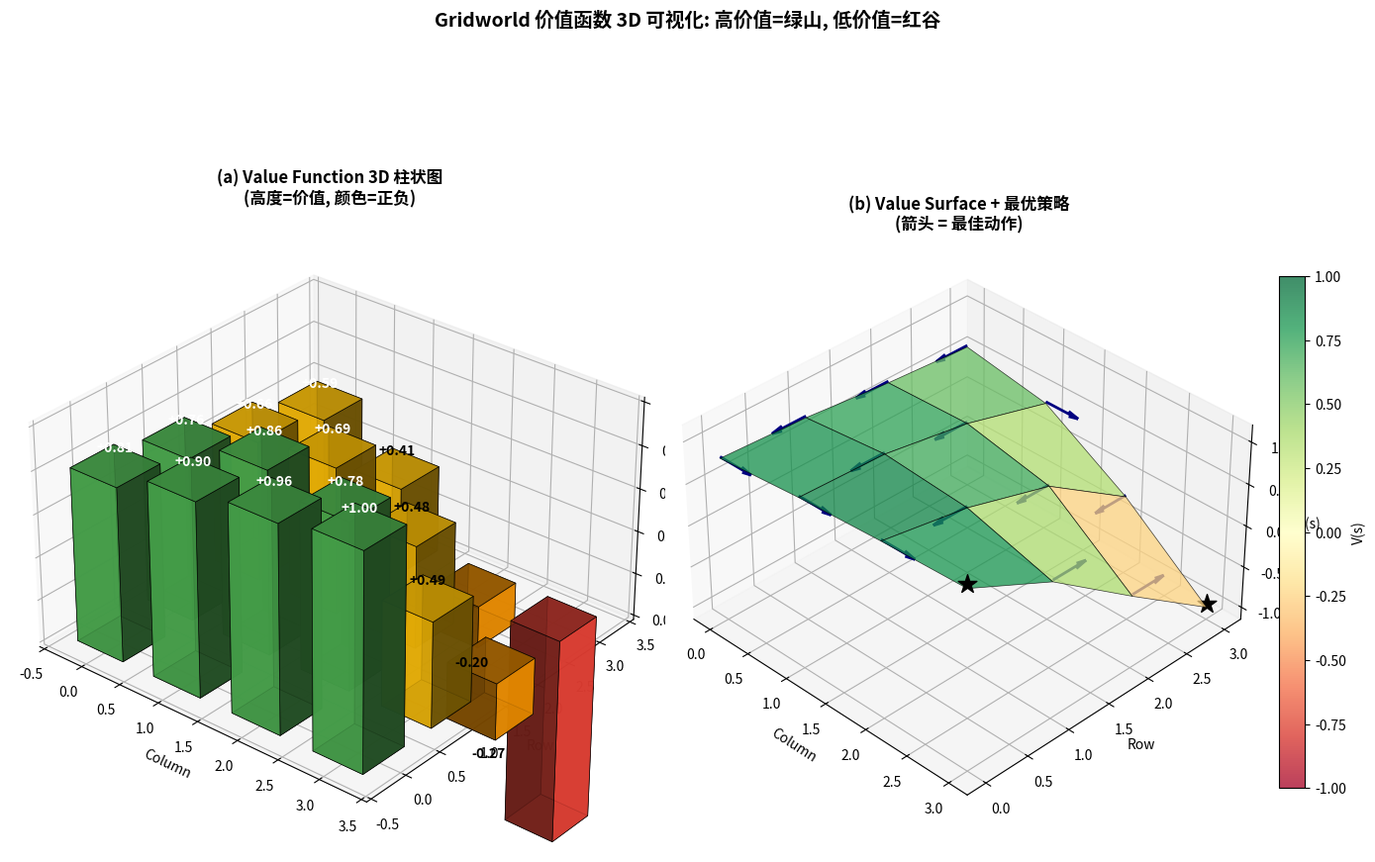

This figure's Python source:
"""
9-3-value-landscape-3d.py
Draw a 3D value function landscape for a simple Gridworld.
Each cell has a height = V(s), making it visually clear which cells are
"good" (tall green bars) and which are "bad" (short red bars).

Output: assets/figures/9-3-value-landscape-3d.png
"""
import os
os.makedirs("assets/figures", exist_ok=True)

import numpy as np
import matplotlib.pyplot as plt
from mpl_toolkits.mplot3d import Axes3D  # noqa


# 4x4 gridworld value function (from value iteration)
V = np.array([
    [0.81, 0.90, 0.96, 1.0],
    [0.76, 0.86, 0.78, 0.49],
    [0.66, 0.69, 0.48, -0.27],
    [0.59, 0.41, -0.20, -1.0]
])

# Terminal states
term_pos = [(0, 3, "+1"), (3, 3, "-1")]

fig = plt.figure(figsize=(14, 10))

# Left: 3D bar chart of V(s)
ax1 = fig.add_subplot(1, 2, 1, projection="3d")
xpos, ypos = np.meshgrid(range(4), range(4))
xpos = xpos.flatten()
ypos = ypos.flatten()
zpos = np.zeros_like(xpos, dtype=float)

# Color bars by value
colors = []
for v in V.flatten():
    if v > 0.7:
        colors.append("#4CAF50")  # green for high value
    elif v > 0:
        colors.append("#FFC107")  # yellow for positive
    elif v > -0.5:
        colors.append("#FF9800")  # orange for negative
    else:
        colors.append("#F44336")  # red for very negative

dx = dy = 0.6
dz = V.flatten()
ax1.bar3d(xpos - dx/2, ypos - dy/2, zpos, dx, dy, dz,
          color=colors, alpha=0.85, edgecolor="black", linewidth=0.5)

# Annotate values
for i in range(4):
    for j in range(4):
        v = V[i, j]
        ax1.text(j, i, v + (0.05 if v > 0 else -0.15),
                f"{v:+.2f}", ha="center", va="bottom" if v > 0 else "top",
                fontsize=10, fontweight="bold",
                color="white" if abs(v) > 0.5 else "black")

ax1.set_xlabel("Column")
ax1.set_ylabel("Row")
ax1.set_zlabel("V(s)")
ax1.set_title("(a) Value Function 3D 柱状图\n(高度=价值, 颜色=正负)", fontsize=12, fontweight="bold")
ax1.view_init(elev=30, azim=-50)
ax1.set_box_aspect((1, 1, 0.6))

# Right: 3D value surface with optimal policy
ax2 = fig.add_subplot(1, 2, 2, projection="3d")
X, Y = np.meshgrid(range(4), range(4))
surf = ax2.plot_surface(X, Y, V, cmap="RdYlGn", alpha=0.75,
                        linewidth=0.5, edgecolor="black",
                        vmin=-1, vmax=1)

# Add optimal policy arrows on the surface
policy = np.array([
    ['→', '→', '→', 'T'],
    ['↑', '↑', '↑', '↓'],
    ['↑', '↑', '↑', '↓'],
    ['↑', '→', '↑', 'T']
])
for i in range(4):
    for j in range(4):
        action = policy[i, j]
        if action == 'T':
            ax2.scatter([j], [i], [V[i, j] + 0.05], c="black", s=200, marker='*')
        else:
            # Draw an arrow on the surface
            arrow = {'↑': (0, -0.4), '↓': (0, 0.4), '←': (-0.4, 0), '→': (0.4, 0)}[action]
            ax2.quiver(j, i, V[i, j] + 0.02,
                       arrow[0], arrow[1], 0,
                       color="navy", arrow_length_ratio=0.3, linewidth=2)

ax2.set_xlabel("Column")
ax2.set_ylabel("Row")
ax2.set_zlabel("V(s)")
ax2.set_title("(b) Value Surface + 最优策略\n(箭头 = 最佳动作)", fontsize=12, fontweight="bold")
ax2.view_init(elev=35, azim=-45)
ax2.set_box_aspect((1, 1, 0.6))
fig.colorbar(surf, ax=ax2, fraction=0.04, pad=0.04, label="V(s)")

plt.suptitle("Gridworld 价值函数 3D 可视化: 高价值=绿山, 低价值=红谷",
             fontsize=14, fontweight="bold", y=1.01)
plt.tight_layout()
plt.savefig("assets/figures/9-3-value-landscape-3d.png", dpi=120, bbox_inches="tight")
print("Saved: assets/figures/9-3-value-landscape-3d.png")
